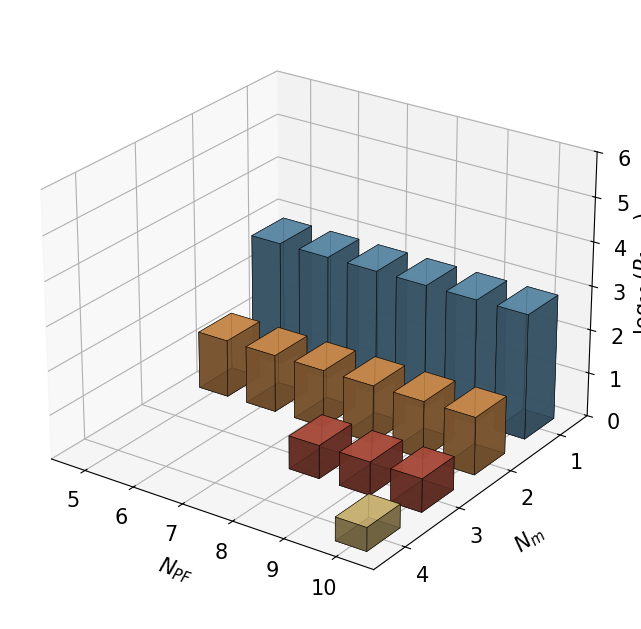
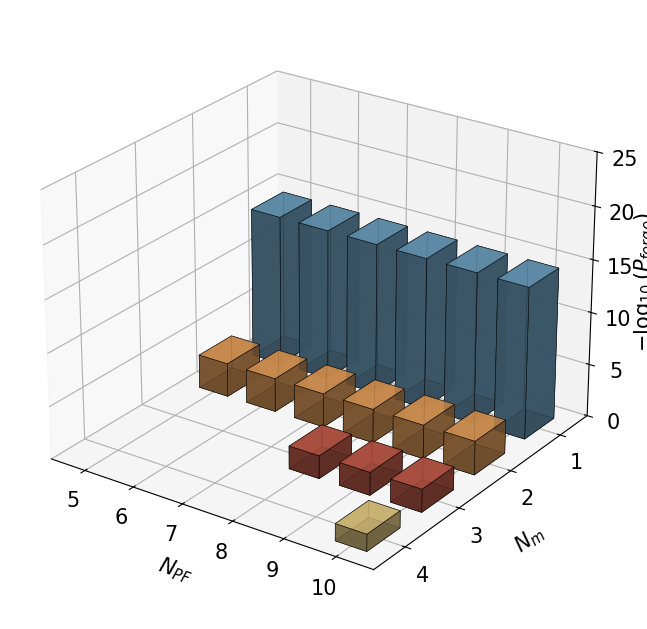
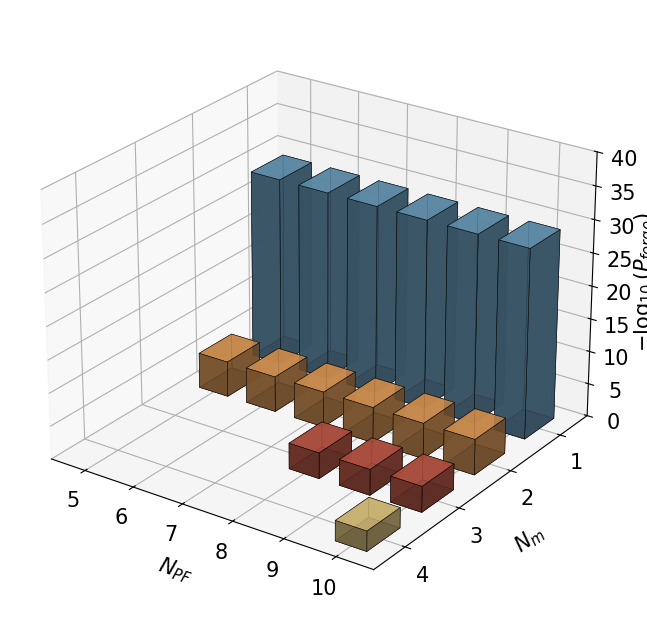
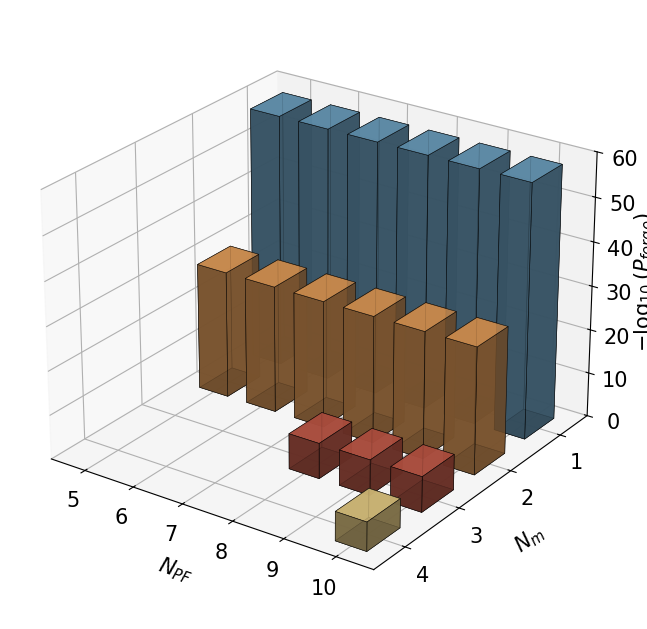

Generate these figures, in order, with matplotlib:
import numpy as np
import matplotlib.pyplot as plt
from scipy.special import comb
import math
import matplotlib.colors as mcolors

# ----------------- 全局参数与渲染配置 -----------------
plt.rcParams['font.sans-serif'] = ['DejaVu Sans', 'Arial']
plt.rcParams['axes.unicode_minus'] = False
plt.rcParams['pdf.fonttype'] = 42
plt.rcParams['ps.fonttype'] = 42

L_MAC = 24  # 截断哈希长度 (bits)

# ----------------- 核心数学模型计算 -----------------
def calculate_p_forge_log(K, M, C):
    """
    根据给定的 (K, M) 动态推导射影空间维度 n，
    并计算 C 个恶意节点串谋下的 P_forge(C) 的对数值。
    """
    # 1. 几何参数反解
    q = M - 1
    n = round(math.log(K * (q - 1) + 1, q)) - 1
    I_max = n + 2
    
    # 2. 覆盖能力计算
    cov_max = min(M, C * I_max)
    
    # 3. 分段函数 P_forge(C)
    if cov_max < M:
        exponent = M - cov_max
        p_log = exponent * (-L_MAC) * math.log10(2)
    else:
        expected_u = round(K * (1 - (1 - M/K)**C))
        U = max(M, min(expected_u, K)) 
        
        numerator = comb(U, M, exact=False)
        denominator = comb(K, M, exact=False)
        
        if numerator <= 0 or denominator <= 0:
            p_log = -300.0  # 浮点运算极小值截断
        else:
            p_log = math.log10(numerator / denominator)
            
    return p_log

# ----------------- 绘图执行逻辑 -----------------
parameter_pairs = [(13, 4), (31, 6), (57, 8), (133, 12)]

# 定义基于恶意车辆数量 Nm 的离散柔和配色字典
color_map = {
    1: '#74add1',  # 柔和灰蓝
    2: '#fdae61',  # 柔和橙色
    3: '#d6604d',  # 浅红色 (显著区分于灰蓝)
    4: '#fee090'   # 浅黄色
}

# 定义不同 (K, M) 参数组对应的 Z 轴范围 (z_min, z_max)
custom_zlim_map = {
    (13, 4): (0, 6),    # 修改 4 为该图所需的 Z 轴上限
    (31, 6): (0, 25),   # 修改 15 为该图所需的 Z 轴上限
    (57, 8): (0, 40),   # 修改 35 为该图所需的 Z 轴上限
    (133, 12): (0, 60)  # 修改 65 为该图所需的 Z 轴上限
}

for K, M in parameter_pairs:
    # 为每组参数实例化独立的画布
    fig = plt.figure(figsize=(8, 7))
    ax = fig.add_subplot(111, projection='3d')
    
    x_vals = []  # 跟随车辆数量 N_PF
    y_vals = []  # 恶意车辆数量 N_m (即 C)
    z_vals = []  # 转换后的正数 Z 轴值
    
    # 定义域遍历：跟随车辆 N_PF 属于 [5, 10]
    for N_PF in range(5, 11):
        # 恶意车辆数量 C 属于 [1, floor(0.4 * N_PF)]
        max_malicious = math.floor(0.4 * N_PF)
        if max_malicious < 1:
            continue
            
        for C in range(1, max_malicious + 1):
            x_vals.append(N_PF)
            y_vals.append(C)
            # 对原负向概率对数取绝对值 (加负号)，使数值转为正数
            z_vals.append(-calculate_p_forge_log(K, M, C))
            
    # --- 转换为三维柱状图的数据结构 ---
    dx = np.ones(len(x_vals)) * 0.6
    dy = np.ones(len(y_vals)) * 0.6
    
    x_pos = np.array(x_vals) - dx/2
    y_pos = np.array(y_vals) - dy/2
    
    # 柱体统一从 Z=0 底部开始向上生长
    z_pos = np.zeros(len(z_vals))
    dz = np.array(z_vals)
    
    # 将离散配色映射至对应的 y_vals (即 Nm)
    colors = [color_map[y] for y in y_vals]
    
    # 绘制三维柱状图
    ax.bar3d(x_pos, y_pos, z_pos, dx, dy, dz, 
             color=colors, alpha=0.85, edgecolor='k', linewidth=0.4)
    
    # ----------------- 坐标轴与标签渲染 -----------------
    ax.set_xlabel('$N_{PF}$', fontsize=15, labelpad=10)
    ax.set_ylabel('$N_m$', fontsize=15, labelpad=10)
    
    # 单独设置 X, Y, Z 轴刻度数字的字体大小
    ax.tick_params(axis='x', labelsize=15) # 修改 10 为所需大小
    ax.tick_params(axis='y', labelsize=15) # 修改 10 为所需大小
    ax.tick_params(axis='z', labelsize=15) # 修改 10 为所需大小

    # 修正 1: 将 labelpad 减小为 2（或更小），迫使标签贴近 Z 轴刻度
    ax.zaxis.set_rotate_label(False)
    ax.set_zlabel('$-\log_{10}(P_{forge})$', fontsize=15, labelpad=2, rotation=90)
    
    # 刻度粒度锁定
    ax.set_xticks(range(5, 11))
    ax.set_yticks(range(1, max(y_vals) + 1))
    
    # 根据当前 (K, M) 动态或手动约束 Z 轴范围
    if (K, M) in custom_zlim_map:
        z_min, z_max = custom_zlim_map[(K, M)]
        ax.set_zlim(z_min, z_max)
    else:
        # Fallback: 若未在字典中定义，则使用动态计算
        ax.set_zlim(0, max(z_vals) * 1.1)
    
    # 反转 Y 轴
    ax.invert_yaxis()
    
    # 空间视角锁定
    ax.view_init(elev=25, azim=-55)

    # 修正 2: 移除自动布局，防止其错误裁剪 Z 轴标签
    # plt.tight_layout()
    
    # 修正 3: 手动控制画布绝对边距，强制在右侧 (right=0.85) 预留 15% 的空白宽度给 Z 轴标签
    fig.subplots_adjust(left=0.01, right=0.85, bottom=0.05, top=0.92)
    
    # 动态生成文件名并单独导出
    filename = f'p_forge_3d_bar_K{K}_M{M}.pdf'
    plt.savefig(filename, format='pdf', dpi=600, bbox_inches='tight', pad_inches=0.3)
    plt.show()
